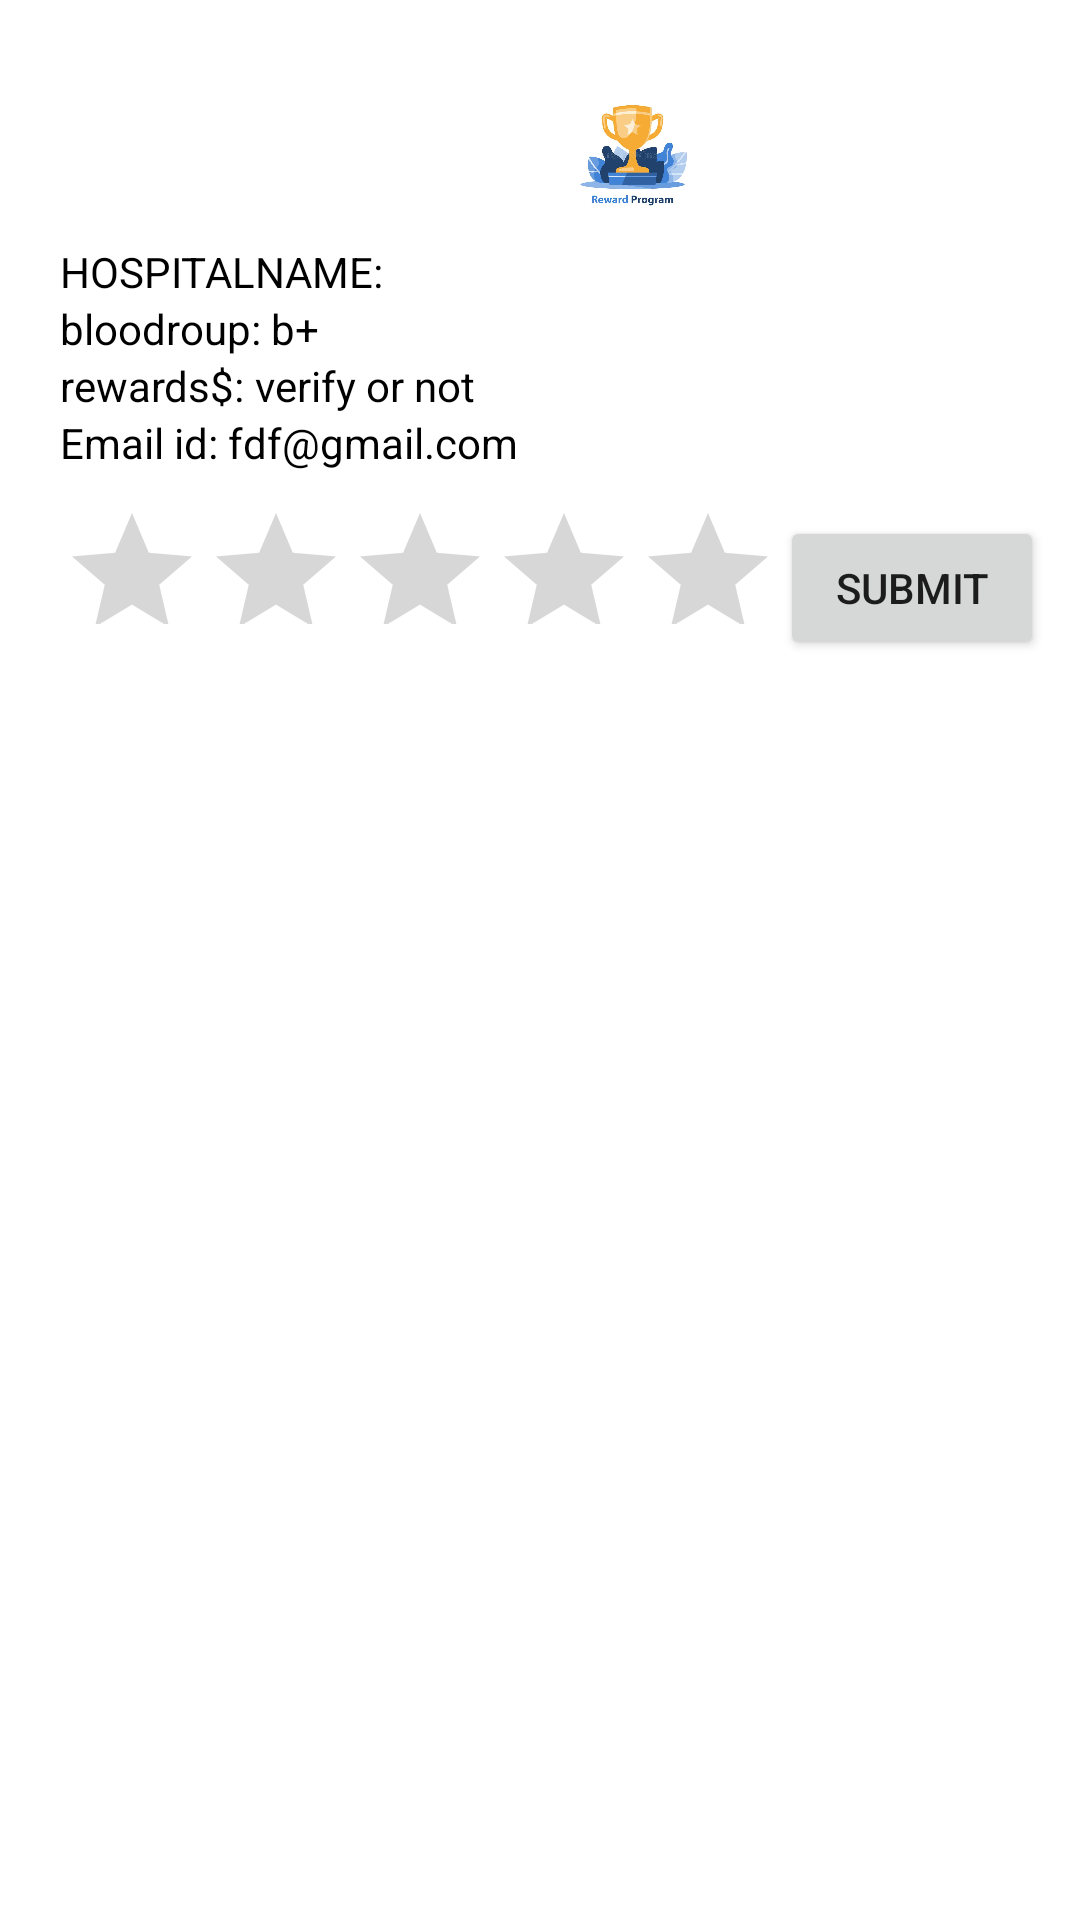

Layout XML and referenced resources for this Android screen:
<!-- AndroidManifest.xml: application theme Theme.Blood_blank -->
<!-- res/layout/activity_recycle5.xml -->
<?xml version="1.0" encoding="utf-8"?>
<RelativeLayout xmlns:android="http://schemas.android.com/apk/res/android"
    android:layout_width="match_parent"
    android:layout_height="wrap_content">

    <LinearLayout

        android:layout_width="401dp"
        android:layout_height="227dp"
        android:layout_marginStart="10dp"
        android:layout_marginLeft="45dp"
        android:layout_marginTop="10dp"
        android:layout_marginEnd="10dp"
        android:layout_marginBottom="10dp"
        android:background="@drawable/profilebkg"
        android:orientation="horizontal">


        <LinearLayout
            android:layout_width="392dp"
            android:layout_height="227dp"
            android:layout_margin="5dp"

            android:orientation="vertical"
            android:padding="5dp">

            <ImageView
                android:id="@+id/image"
                android:layout_width="63dp"
                android:layout_height="61dp"
                android:layout_gravity="center"
                android:padding="5dp"
                android:src="@drawable/tr1" />


            <TextView
                android:id="@+id/HOSPITALNAME"
                android:layout_width="match_parent"
                android:layout_height="wrap_content"
                android:text="HOSPITALNAME:"
                android:textColor="@color/black" />

            <LinearLayout
                android:layout_width="match_parent"
                android:layout_height="wrap_content"
                android:orientation="horizontal">

                <TextView
                    android:layout_width="wrap_content"
                    android:layout_height="wrap_content"
                    android:text="bloodroup: "
                    android:textColor="@color/black" />

                <TextView
                    android:id="@+id/bloodroup"

                    android:layout_width="match_parent"
                    android:layout_height="wrap_content"
                    android:text="b+"
                    android:textColor="@color/black" />
            </LinearLayout>


            <LinearLayout
                android:layout_width="match_parent"
                android:layout_height="wrap_content"
                android:orientation="horizontal">

                <TextView
                    android:layout_width="wrap_content"
                    android:layout_height="wrap_content"
                    android:text="rewards$: "
                    android:textColor="@color/black" />

                <TextView
                    android:id="@+id/rewards"
                    android:layout_width="match_parent"
                    android:layout_height="wrap_content"
                    android:text="verify or not"
                    android:textColor="@color/black" />
            </LinearLayout>

            <LinearLayout
                android:layout_width="match_parent"
                android:layout_height="wrap_content"
                android:orientation="horizontal">

                <TextView
                    android:layout_width="wrap_content"
                    android:layout_height="wrap_content"
                    android:text="Email id: "
                    android:textColor="@color/black" />

                <TextView
                    android:id="@+id/mail"
                    android:layout_width="309dp"
                    android:layout_height="match_parent"
                    android:text="fdf@gmail.com"
                    android:textColor="@color/black" />



            </LinearLayout>

            <LinearLayout
                android:layout_width="match_parent"
                android:layout_height="wrap_content"
                android:orientation="horizontal">


                <RatingBar
                    android:id="@+id/rb"
                    android:layout_width="wrap_content"
                    android:layout_height="41dp"
                    android:layout_centerHorizontal="true"
                    android:layout_centerVertical="true"
                    android:layout_marginTop="10dp"
                    android:numStars="5"
                    android:stepSize="0.5"></RatingBar>

                <Button
                    android:id="@+id/btn"
                    android:layout_width="wrap_content"
                    android:layout_height="wrap_content"
                    android:layout_below="@+id/rb"
                    android:layout_centerHorizontal="true"
                    android:layout_marginRight="20dp"
                    android:layout_marginTop="15dp"
                    android:text="Submit"></Button>

            </LinearLayout>

        </LinearLayout>

    </LinearLayout>


</RelativeLayout>
<!-- resources referenced by this layout -->
<resources>
  <color name="black">#FF000000</color>
  <!-- drawable tr1: jpg bitmap (drawable, 29417 bytes) -->
  <style name="Theme.Blood_blank" parent="Theme.MaterialComponents.DayNight.DarkActionBar">
          
          <item name="colorPrimary">@color/purple_500</item>
          <item name="colorPrimaryVariant">@color/purple_700</item>
          <item name="colorOnPrimary">@color/white</item>
          
          <item name="colorSecondary">@color/teal_200</item>
          <item name="colorSecondaryVariant">@color/teal_700</item>
          <item name="colorOnSecondary">@color/black</item>
          
          <item name="android:statusBarColor">?attr/colorPrimaryVariant</item>
          
      </style>
  <color name="purple_500">#3F51B5</color>
  <color name="purple_700">#6576D5</color>
  <color name="white">#FFFFFFFF</color>
  <color name="teal_200">#FF03DAC5</color>
  <color name="teal_700">#FF018786</color>
</resources>
